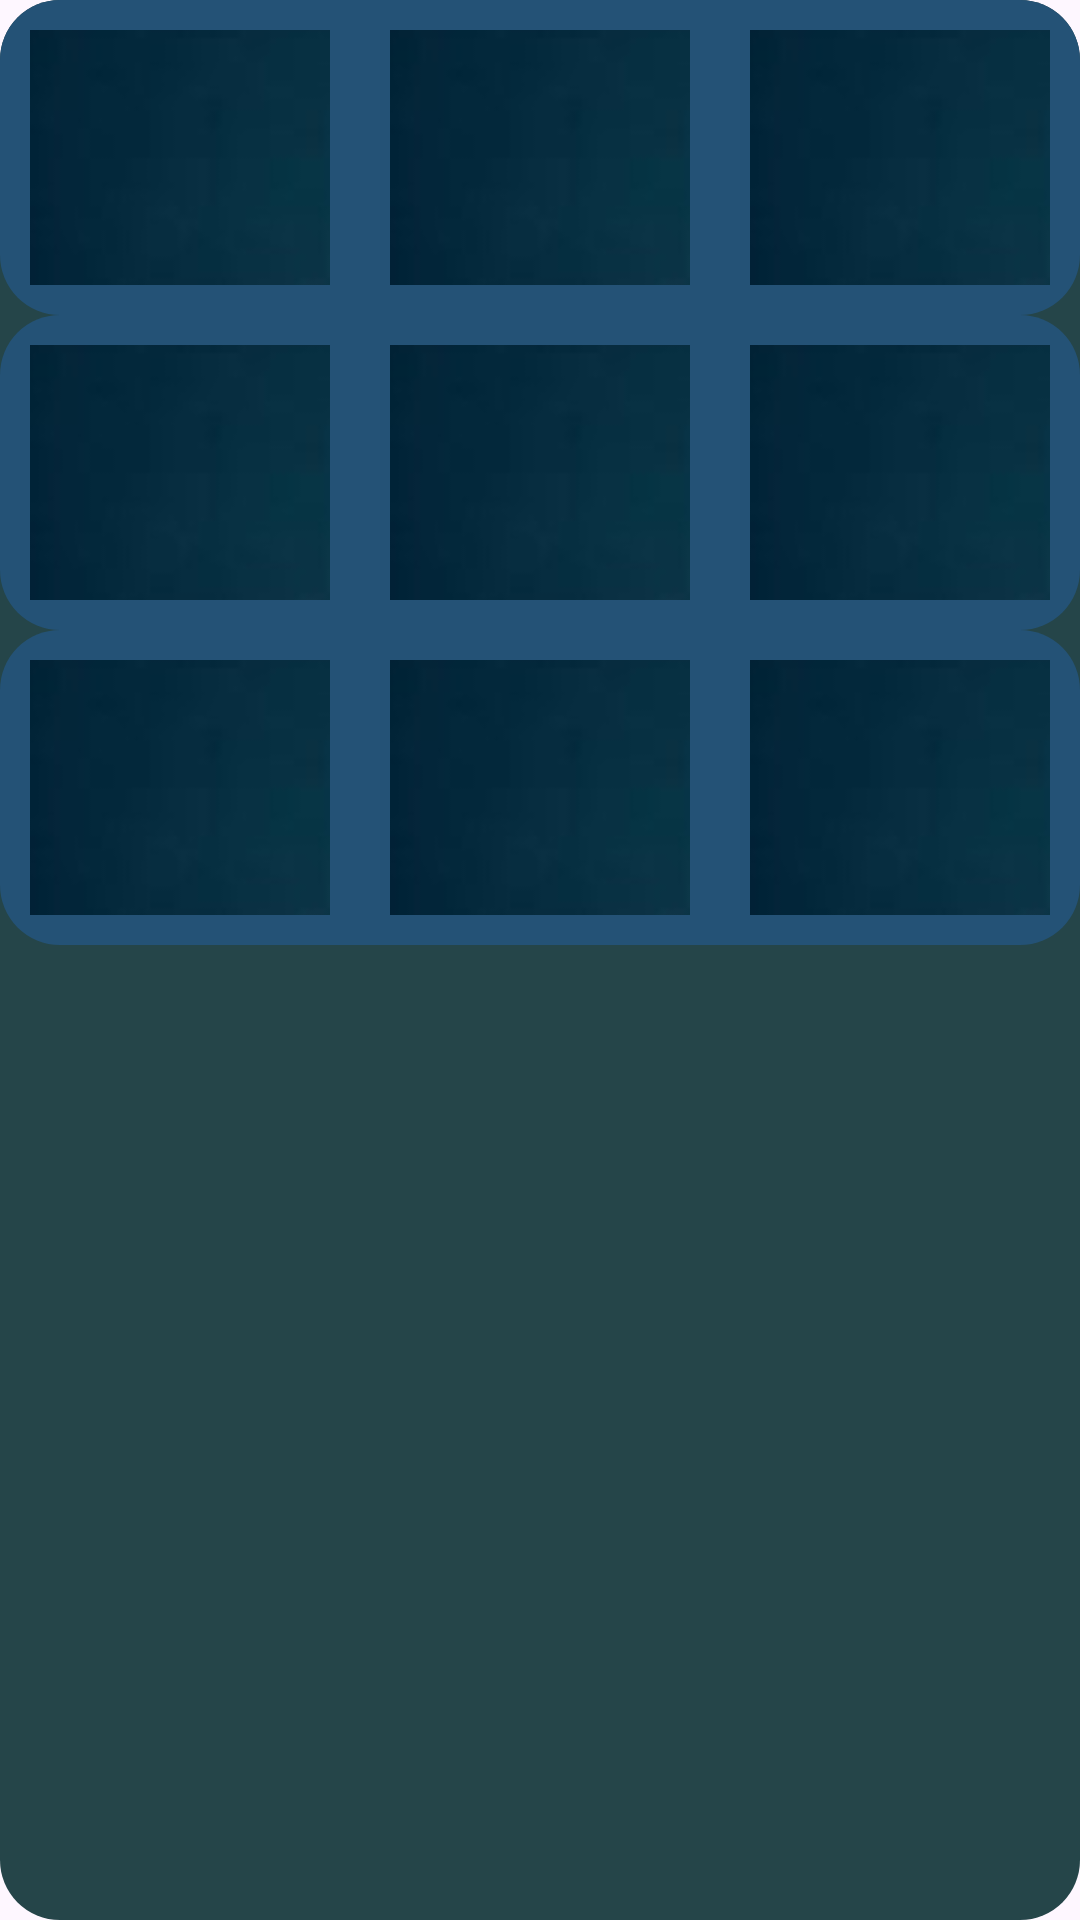

The Android layout XML behind this screen, and the referenced resources:
<!-- AndroidManifest.xml: application theme Theme.TicToyTac -->
<!-- res/layout/table_design_of_tictactoy.xml -->
<?xml version="1.0" encoding="utf-8"?>
<LinearLayout
    xmlns:android="http://schemas.android.com/apk/res/android"
    android:layout_width="match_parent"
    android:layout_height="wrap_content"
    android:layout_marginStart="10dp"
    android:layout_marginEnd="10dp"
    android:layout_marginBottom="5dp"
    android:layout_gravity="center"
    android:orientation="vertical"
    android:background="@drawable/round_back_purple">

    <LinearLayout
        android:layout_width="wrap_content"
        android:layout_height="wrap_content"
        android:layout_gravity="center"
        android:background="@drawable/round_back_dark_blue"
        android:orientation="horizontal">

        <ImageButton
            android:id="@+id/btn0"
            android:layout_width="100dp"
            android:layout_height="85dp"
            android:src="@drawable/bg"
            android:layout_margin="10dp"
            />

        <ImageButton
            android:id="@+id/btn1"
            android:layout_width="100dp"
            android:layout_height="85dp"
            android:layout_margin="10dp"
            android:src="@drawable/bg"
            android:background="@drawable/round_back_dark_blue"/>

        <ImageButton
            android:id="@+id/btn2"
            android:layout_width="100dp"
            android:layout_height="85dp"
            android:src="@drawable/bg"
            android:layout_margin="10dp"
            android:background="@drawable/round_back_dark_blue"/>

    </LinearLayout>

    <LinearLayout
        android:layout_width="wrap_content"
        android:layout_height="wrap_content"
        android:layout_gravity="center"
        android:background="@drawable/round_back_dark_blue"
        android:orientation="horizontal">

        <ImageButton
            android:id="@+id/btn3"
            android:layout_width="100dp"
            android:layout_height="85dp"
            android:src="@drawable/bg"
            android:layout_margin="10dp"
            android:background="@drawable/round_back_dark_blue"/>

        <ImageButton
            android:id="@+id/btn4"
            android:layout_width="100dp"
            android:layout_height="85dp"
            android:layout_margin="10dp"
            android:src="@drawable/bg"
            android:background="@drawable/round_back_dark_blue"/>

        <ImageButton
            android:id="@+id/btn5"
            android:layout_width="100dp"
            android:layout_height="85dp"
            android:src="@drawable/bg"
            android:layout_margin="10dp"
            android:background="@drawable/round_back_dark_blue"/>

    </LinearLayout>

    <LinearLayout
        android:layout_width="wrap_content"
        android:layout_height="wrap_content"
        android:layout_gravity="center"
        android:background="@drawable/round_back_dark_blue"
        android:orientation="horizontal">

        <ImageButton
            android:id="@+id/btn6"
            android:layout_width="100dp"
            android:layout_height="85dp"
            android:src="@drawable/bg"
            android:layout_margin="10dp"
            android:background="@drawable/round_back_dark_blue"/>

        <ImageButton
            android:id="@+id/btn7"
            android:layout_width="100dp"
            android:layout_height="85dp"
            android:layout_margin="10dp"
            android:src="@drawable/bg"
            android:background="@drawable/round_back_dark_blue"/>

        <ImageButton
            android:id="@+id/btn8"
            android:layout_width="100dp"
            android:layout_height="85dp"
            android:src="@drawable/bg"
            android:layout_margin="10dp"
            android:background="@drawable/round_back_dark_blue"/>

    </LinearLayout>


</LinearLayout>
<!-- resources referenced by this layout -->
<resources>
  <!-- drawable bg: jpg bitmap (drawable, 1563 bytes) -->
  <!-- drawable round_back_dark_blue (drawable) -->
  <?xml version="1.0" encoding="utf-8"?>
  <shape
      xmlns:android="http://schemas.android.com/apk/res/android"
      android:shape="rectangle">
  
      <solid android:color="#245276"/>
      <corners android:radius="20dp"/>
  
  </shape>
  <!-- drawable round_back_purple (drawable) -->
  <?xml version="1.0" encoding="utf-8"?>
  <shape
      xmlns:android="http://schemas.android.com/apk/res/android"
      android:shape="rectangle">
  
      <solid android:color="#254549"/>
      <corners android:radius="20dp"/>
  
  </shape>
  <style name="Theme.TicToyTac" parent="Base.Theme.TicToyTac" />
  <style name="Base.Theme.TicToyTac" parent="Theme.Material3.DayNight.NoActionBar">
          
          
      </style>
</resources>
